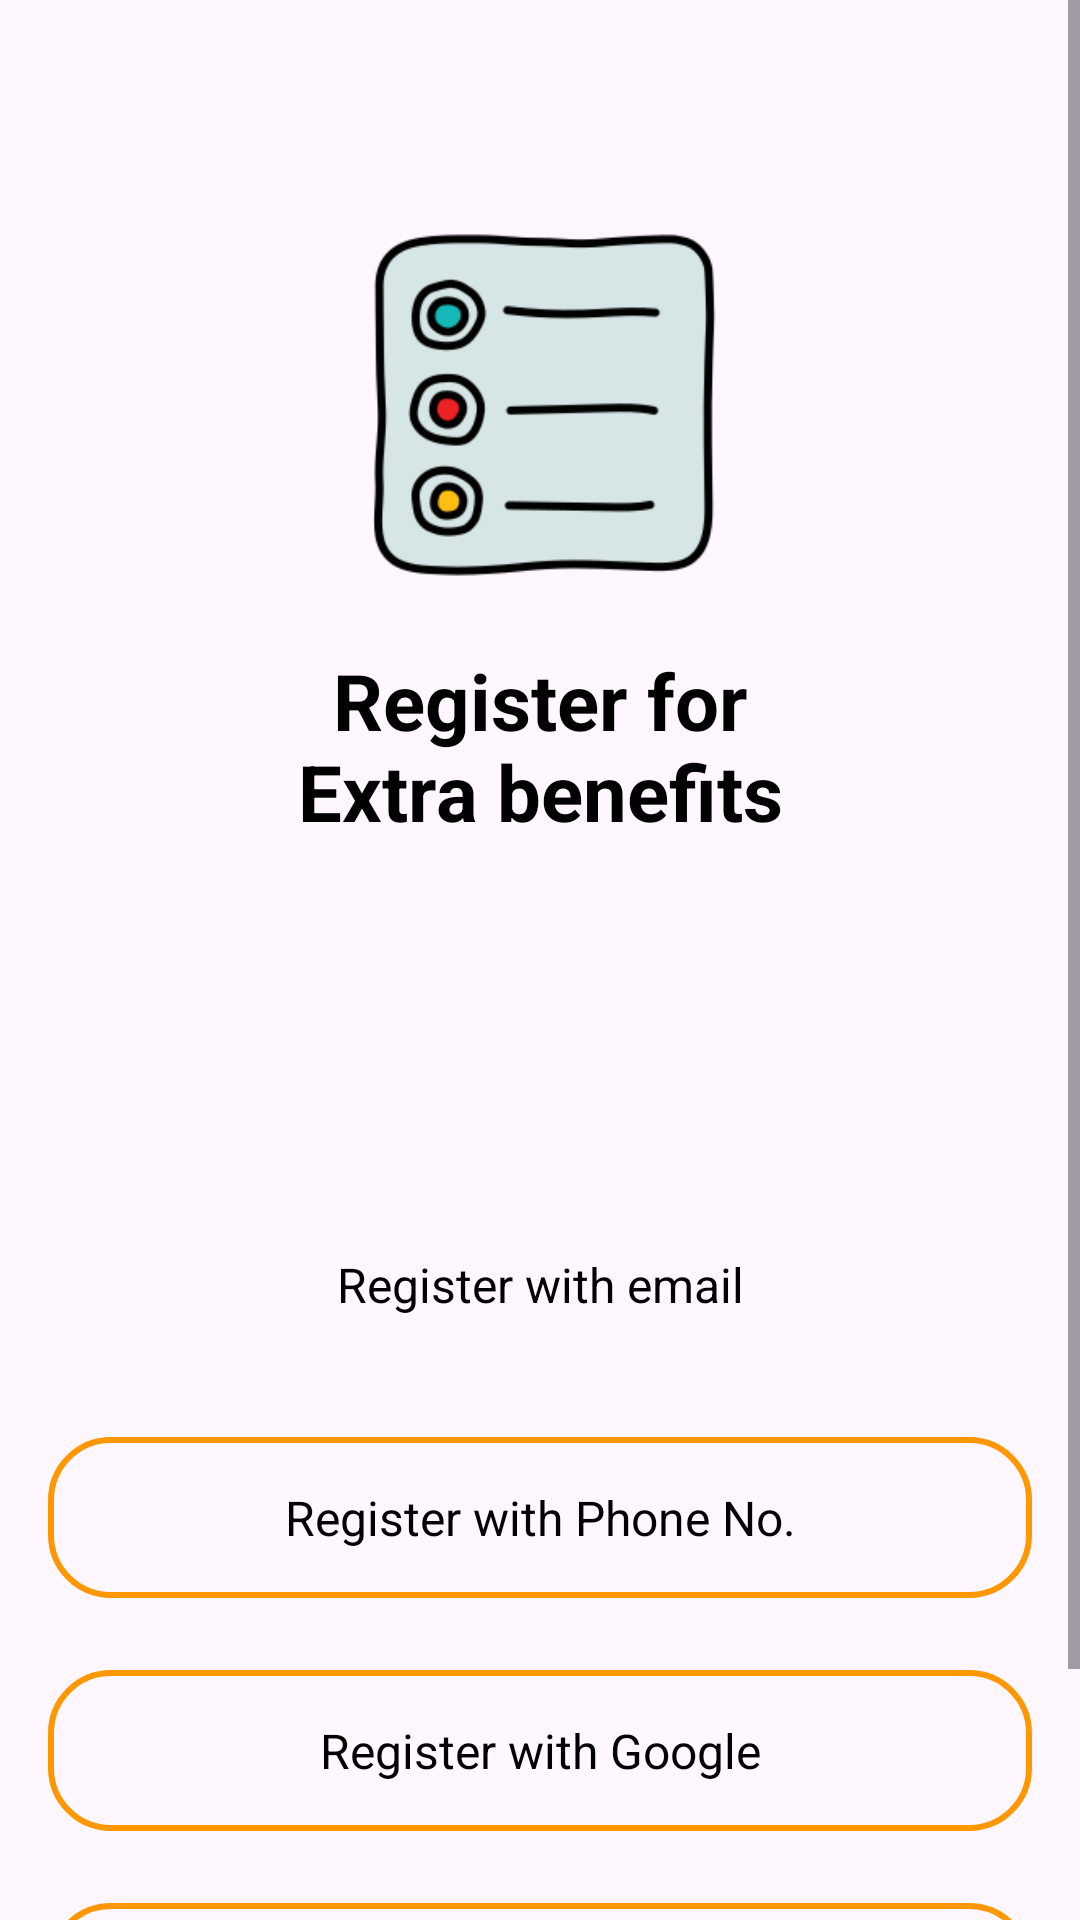

Produce the Android XML layout that renders to this screen, including the resource entries it uses.
<!-- AndroidManifest.xml: application theme Theme.TaskManagerApp -->
<!-- res/layout/activity_register.xml -->
<?xml version="1.0" encoding="utf-8"?>
<ScrollView xmlns:android="http://schemas.android.com/apk/res/android"
    xmlns:app="http://schemas.android.com/apk/res-auto"
    xmlns:tools="http://schemas.android.com/tools"
    android:id="@+id/main"
    android:layout_width="match_parent"
    android:layout_height="match_parent"
    tools:context=".activities.auth.RegisterActivity">

    <androidx.constraintlayout.widget.ConstraintLayout
        android:layout_width="match_parent"
        android:layout_height="wrap_content">

        <androidx.appcompat.widget.AppCompatImageView
            android:id="@+id/registerImg"
            android:layout_width="130dp"
            android:layout_height="130dp"
            android:layout_marginTop="70dp"
            app:layout_constraintBottom_toTopOf="@id/registerTxt"
            app:layout_constraintEnd_toEndOf="parent"
            app:layout_constraintStart_toStartOf="parent"
            app:layout_constraintTop_toTopOf="parent"
            app:srcCompat="@drawable/app_logo" />

        <androidx.appcompat.widget.AppCompatTextView
            android:id="@+id/registerTxt"
            android:layout_width="wrap_content"
            android:layout_height="wrap_content"
            android:layout_marginTop="@dimen/largeMargin"
            android:text="@string/register_for_extra_benefits"
            android:textAlignment="center"
            android:textAllCaps="false"
            android:textColor="@color/text_color"
            android:textSize="@dimen/headingTextSize"
            android:textStyle="bold"
            app:layout_constraintEnd_toEndOf="parent"
            app:layout_constraintStart_toStartOf="parent"
            app:layout_constraintTop_toBottomOf="@id/registerImg" />

        <androidx.appcompat.widget.AppCompatButton
            android:id="@+id/registerWithEmailBtn"
            android:layout_width="match_parent"
            android:layout_height="wrap_content"
            android:layout_marginStart="@dimen/largeMargin"
            android:layout_marginTop="120dp"
            android:layout_marginEnd="@dimen/largeMargin"
            android:background="@drawable/orange_btn_bg"
            android:padding="@dimen/largePadding"
            android:text="@string/register_with_email"
            android:textAllCaps="false"
            android:textColor="@color/text_color"
            android:textSize="@dimen/largeTextSize"
            app:layout_constraintBottom_toTopOf="@id/registerWithPhoneNoBtn"
            app:layout_constraintEnd_toEndOf="parent"
            app:layout_constraintStart_toStartOf="parent"
            app:layout_constraintTop_toBottomOf="@id/registerTxt" />

        <androidx.appcompat.widget.AppCompatButton
            android:id="@+id/registerWithPhoneNoBtn"
            android:layout_width="match_parent"
            android:layout_height="wrap_content"
            android:layout_marginStart="@dimen/largeMargin"
            android:layout_marginTop="@dimen/xlargeMargin"
            android:layout_marginEnd="@dimen/largeMargin"
            android:background="@drawable/orange_btn_stroke"
            android:padding="@dimen/largePadding"
            android:text="@string/register_with_phone_no"
            android:textAllCaps="false"
            android:textColor="@color/text_color"
            android:textSize="@dimen/largeTextSize"
            app:layout_constraintBottom_toTopOf="@id/registerWithGoogleBtn"
            app:layout_constraintEnd_toEndOf="parent"
            app:layout_constraintStart_toStartOf="parent"
            app:layout_constraintTop_toBottomOf="@id/registerWithEmailBtn" />

        <androidx.appcompat.widget.AppCompatButton
            android:id="@+id/registerWithGoogleBtn"
            android:layout_width="match_parent"
            android:layout_height="wrap_content"
            android:layout_marginStart="@dimen/largeMargin"
            android:layout_marginTop="@dimen/xlargeMargin"
            android:layout_marginEnd="@dimen/largeMargin"
            android:background="@drawable/orange_btn_stroke"
            android:padding="@dimen/largePadding"
            android:text="@string/register_with_google"
            android:textAllCaps="false"
            android:textColor="@color/text_color"
            android:textSize="@dimen/largeTextSize"
            app:layout_constraintBottom_toTopOf="@id/registerWithFacebookBtn"
            app:layout_constraintEnd_toEndOf="parent"
            app:layout_constraintStart_toStartOf="parent"
            app:layout_constraintTop_toBottomOf="@id/registerWithPhoneNoBtn" />

        <androidx.appcompat.widget.AppCompatButton
            android:id="@+id/registerWithFacebookBtn"
            android:layout_width="match_parent"
            android:layout_height="wrap_content"
            android:layout_marginStart="@dimen/largeMargin"
            android:layout_marginTop="@dimen/xlargeMargin"
            android:layout_marginEnd="@dimen/largeMargin"
            android:background="@drawable/orange_btn_stroke"
            android:padding="@dimen/largePadding"
            android:text="@string/register_with_facebook"
            android:textAllCaps="false"
            android:textColor="@color/text_color"
            android:textSize="@dimen/largeTextSize"
            app:layout_constraintBottom_toTopOf="@id/goToLoginTxt"
            app:layout_constraintEnd_toEndOf="parent"
            app:layout_constraintStart_toStartOf="parent"
            app:layout_constraintTop_toBottomOf="@id/registerWithGoogleBtn" />

        <androidx.appcompat.widget.AppCompatTextView
            android:id="@+id/goToLoginTxt"
            android:layout_width="match_parent"
            android:layout_height="wrap_content"
            android:layout_margin="@dimen/largeMargin"
            android:text="@string/already_have_an_account"
            android:textAlignment="center"
            android:textAllCaps="false"
            android:textColor="@color/text_color"
            android:textSize="@dimen/smallTextSize"
            android:textStyle="bold"
            app:layout_constraintBottom_toBottomOf="parent"
            app:layout_constraintEnd_toEndOf="parent"
            app:layout_constraintStart_toStartOf="parent"
            app:layout_constraintTop_toBottomOf="@id/registerWithFacebookBtn" />

    </androidx.constraintlayout.widget.ConstraintLayout>

</ScrollView>
<!-- resources referenced by this layout -->
<resources>
  <color name="text_color">#000000</color>
  <dimen name="headingTextSize">26sp</dimen>
  <dimen name="largeMargin">16dp</dimen>
  <dimen name="largePadding">16dp</dimen>
  <dimen name="largeTextSize">16sp</dimen>
  <dimen name="smallTextSize">12sp</dimen>
  <dimen name="xlargeMargin">24dp</dimen>
  <!-- drawable app_logo: png bitmap (drawable, 12327 bytes) -->
  <!-- drawable orange_btn_stroke (drawable) -->
  <?xml version="1.0" encoding="utf-8"?>
  <shape xmlns:android="http://schemas.android.com/apk/res/android">
      <solid android:color="@android:color/transparent" />
      <corners android:radius="20dp" />
      <stroke android:width="2dp" android:color="@color/orange" />
  </shape>
  <string name="already_have_an_account">Already have an account? Then Login</string>
  <string name="register_for_extra_benefits">Register for\nExtra benefits</string>
  <string name="register_with_email">Register with email</string>
  <string name="register_with_facebook">Register with Facebook</string>
  <string name="register_with_google">Register with Google</string>
  <string name="register_with_phone_no">Register with Phone No.</string>
  <style name="Theme.TaskManagerApp" parent="Base.Theme.TaskManagerApp">
          <item name="fontFamily">@font/cascadia_code</item>
          <item name="colorAccent">@color/orange</item>
      </style>
  <color name="orange">#FF9800</color>
  <style name="Base.Theme.TaskManagerApp" parent="Theme.Material3.DayNight.NoActionBar">
          
          
      </style>
</resources>
